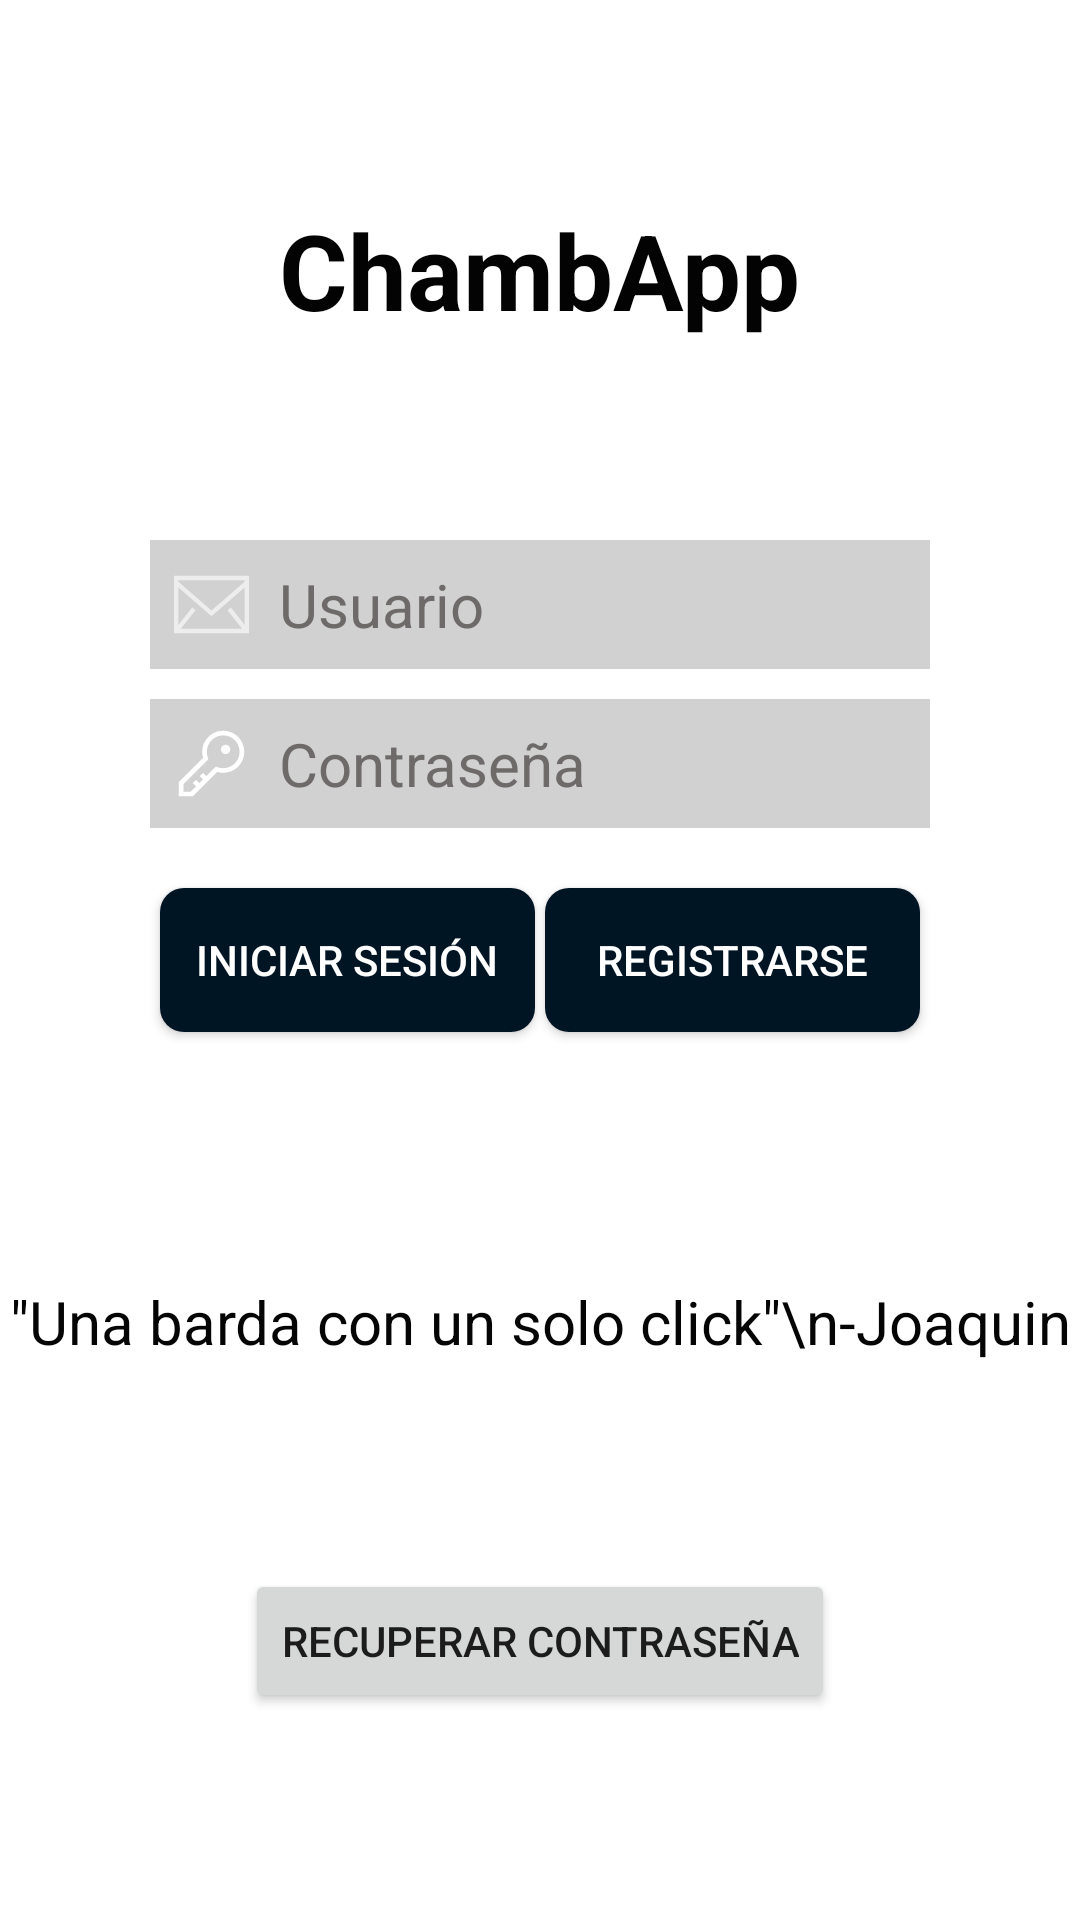

The Android layout XML behind this screen, and the referenced resources:
<!-- AndroidManifest.xml: application theme Theme.ChambaApp -->
<!-- res/layout/activity_sign_up_m.xml -->
<?xml version="1.0" encoding="utf-8"?>
<androidx.constraintlayout.widget.ConstraintLayout xmlns:android="http://schemas.android.com/apk/res/android"
    xmlns:app="http://schemas.android.com/apk/res-auto"
    xmlns:tools="http://schemas.android.com/tools"
    android:layout_width="match_parent"
    android:layout_height="match_parent"
    android:background="@color/white"
    tools:context=".activities.SignUpActivityM">


    <TextView
        android:id="@+id/textView"
        android:layout_width="wrap_content"
        android:layout_height="wrap_content"
        android:text="ChambApp"
        android:textColor="#040303"
        android:textSize="35dp"
        android:textStyle="bold"
        app:layout_constraintBottom_toTopOf="@+id/nombre"
        app:layout_constraintEnd_toEndOf="parent"
        app:layout_constraintStart_toStartOf="parent"
        app:layout_constraintTop_toTopOf="parent" />

    <androidx.appcompat.widget.AppCompatEditText
        android:id="@+id/nombre"
        android:layout_width="0dp"
        android:layout_height="wrap_content"
        android:layout_marginHorizontal="50dp"
        android:layout_marginVertical="10dp"
        android:background="@color/myEmptyRatingColor"
        android:drawableLeft="@drawable/email_svgrepo_com"
        android:drawablePadding="10dp"
        android:hint="Usuario"
        android:padding="8sp"
        android:textColor="#000000"
        android:textColorHint="#6E6A6A"
        android:textSize="20sp"
        app:layout_constraintBottom_toTopOf="@id/contrasenia"
        app:layout_constraintEnd_toEndOf="parent"
        app:layout_constraintStart_toStartOf="parent" />

    <androidx.appcompat.widget.AppCompatEditText
        android:id="@+id/contrasenia"
        android:layout_width="0dp"
        android:layout_height="wrap_content"
        android:layout_marginHorizontal="50dp"
        android:layout_marginVertical="20dp"
        android:background="@color/myEmptyRatingColor"
        android:drawableLeft="@drawable/password_svgrepo_com"
        android:drawablePadding="10dp"
        android:hint="Contraseña"
        android:padding="8sp"
        android:password="true"
        android:textColor="#000000"
        android:textColorHint="#6E6A6A"
        android:textSize="20sp"
        app:layout_constraintBottom_toTopOf="@id/btnLog"
        app:layout_constraintEnd_toEndOf="parent"
        app:layout_constraintStart_toStartOf="parent" />

    <androidx.appcompat.widget.AppCompatButton
        android:id="@+id/btnLog"
        android:layout_width="125dp"
        android:layout_height="wrap_content"
        android:layout_marginStart="50dp"
        android:background="@drawable/bottoms_style"
        android:text="Iniciar Sesión"
        android:textColor="@color/white"
        app:layout_constraintBottom_toBottomOf="parent"
        app:layout_constraintEnd_toStartOf="@+id/btnReg"
        app:layout_constraintStart_toStartOf="parent"
        app:layout_constraintTop_toTopOf="parent" />

    <androidx.appcompat.widget.AppCompatButton
        android:id="@+id/btnReg"
        android:layout_width="125dp"
        android:layout_height="wrap_content"
        android:layout_marginEnd="50dp"
        android:background="@drawable/bottoms_style"
        android:text="Registrarse"
        android:textColor="@color/white"
        app:layout_constraintBottom_toBottomOf="parent"
        app:layout_constraintEnd_toEndOf="parent"
        app:layout_constraintStart_toEndOf="@+id/btnLog"
        app:layout_constraintTop_toTopOf="parent" />

    <TextView
        android:id="@+id/textMain"
        android:layout_width="wrap_content"
        android:layout_height="wrap_content"
        android:layout_marginBottom="50pt"
        android:gravity="center"
        android:text="&quot;Una barda con un solo click&quot;\n-Joaquin"
        android:textColor="#050505"
        android:textSize="20dp"
        app:layout_constraintBottom_toBottomOf="parent"
        app:layout_constraintEnd_toEndOf="parent"
        app:layout_constraintStart_toStartOf="parent"
        app:layout_constraintTop_toBottomOf="@+id/btnLog" />

    <androidx.appcompat.widget.AppCompatButton
        android:id="@+id/recuperarPassword"
        android:layout_width="wrap_content"
        android:layout_height="wrap_content"
        android:text="Recuperar Contraseña"
        app:layout_constraintBottom_toBottomOf="parent"
        app:layout_constraintEnd_toEndOf="parent"
        app:layout_constraintStart_toStartOf="parent"
        app:layout_constraintTop_toBottomOf="@+id/textMain">


    </androidx.appcompat.widget.AppCompatButton>

</androidx.constraintlayout.widget.ConstraintLayout>
<!-- resources referenced by this layout -->
<resources>
  <color name="myEmptyRatingColor">#D1D1D1</color>
  <color name="white">#FFFFFFFF</color>
  <!-- drawable bottoms_style (drawable) -->
  <?xml version="1.0" encoding="utf-8"?>
  <shape xmlns:android="http://schemas.android.com/apk/res/android"
      android:shape="rectangle"
      >
      <solid android:color="@color/blueA" /> 
      <corners android:radius="8dp" /> 
  
  
  </shape>
  <!-- drawable email_svgrepo_com (drawable) -->
  <vector android:height="25dp" android:viewportHeight="1920"
      android:viewportWidth="1920" android:width="25dp" xmlns:android="http://schemas.android.com/apk/res/android">
      <path android:fillColor="#EDEDED" android:fillType="evenOdd" android:pathData="M0,1694.2h1920V226H0v1468.2ZM112.9,376.7V338.9H1807.1v37.7L960,1111.2l-847.1,-734.6ZM1807.1,526.2v950.5l-351.1,-438.9 -88.3,70.5 378.4,473H174l378.4,-473 -88.3,-70.5 -351.1,438.9V526.2L960,1260.8l847.1,-734.6Z"/>
  </vector>
  <!-- drawable password_svgrepo_com (drawable) -->
  <vector xmlns:android="http://schemas.android.com/apk/res/android"
      android:width="25dp"
      android:height="25dp"
      android:viewportWidth="32"
      android:viewportHeight="32">
    <path
        android:pathData="M21,2a8.998,8.998 0,0 0,-8.612 11.612L2,24v6L8,30L18.388,19.612A9,9 0,1 0,21 2ZM21,18a7.012,7.012 0,0 1,-2.032 -0.302L17.821,17.35l-0.847,0.847 -3.181,3.181L12.414,20 11,21.414l1.379,1.379 -1.586,1.586L9.414,23 8,24.414l1.379,1.379L7.172,28L4,28L4,24.828l9.802,-9.802 0.847,-0.847 -0.347,-1.147A7,7 0,1 1,21 18Z"
        android:fillColor="#FFFFFF"/>
    <path
        android:pathData="M22,10m-2,0a2,2 0,1 1,4 0a2,2 0,1 1,-4 0"
        android:fillColor="#FBFBFB"/>
  </vector>
  <style name="Theme.ChambaApp" parent="Theme.MaterialComponents.DayNight.NoActionBar">
          
          <item name="colorPrimary">@color/purple_500</item>
          <item name="colorPrimaryVariant">@color/purple_700</item>
          <item name="colorOnPrimary">@color/white</item>
          
          <item name="colorSecondary">@color/teal_200</item>
          <item name="colorSecondaryVariant">@color/teal_700</item>
          <item name="colorOnSecondary">@color/black</item>
          
          <item name="android:statusBarColor">?attr/colorPrimaryVariant</item>
          
  
      </style>
  <color name="blueA">#001524</color>
  <color name="purple_500">#FF6200EE</color>
  <color name="purple_700">#FF3700B3</color>
  <color name="teal_200">#FF03DAC5</color>
  <color name="teal_700">#FF018786</color>
  <color name="black">#FF000000</color>
</resources>
